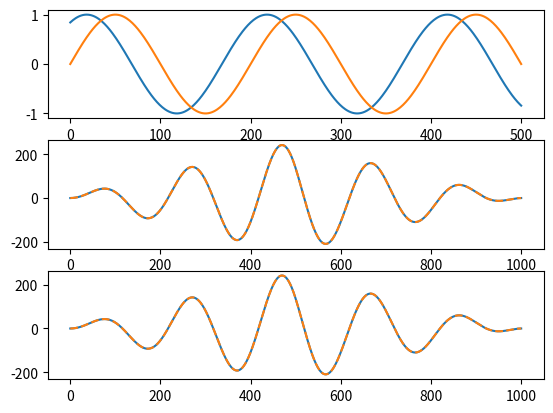

Write the Python code that produced this figure.
import numpy as np
import matplotlib.pyplot as plt
from math import pi, sin


def convolution(a: np.ndarray, b: np.ndarray) -> np.ndarray:
    N = a.size
    M = b.size
    S = np.zeros(N + M - 1, dtype=complex)
    for n in range(N + M - 1):
        for m in range(N):
            if M > n - m >= 0:
                S[n] += a[m] * b[n - m]
    return S


def fft_convolution(a: np.ndarray, b: np.ndarray) -> np.ndarray:
    n = a.size + b.size - 1
    return np.fft.ifft(np.fft.fft(a, n) * np.fft.fft(b, n))


def correlation(a: np.ndarray, b: np.ndarray) -> np.ndarray:
    size = a.size + b.size - 1
    a = np.concatenate((np.zeros(size - a.size), a))
    b = np.concatenate((b, np.zeros(size - b.size)))
    C = np.zeros(size, dtype=complex)
    for n in range(size):
        for i in range(a.size):
            if min(a.size, b.size) > i - n >= 0:
                C[n] += a[i] * b[i - n]
    return C


def fft_correlation(a: np.ndarray, b: np.ndarray) -> np.ndarray:
    n = a.size + b.size - 1
    return np.fft.ifft(np.fft.fft(a, n) * np.fft.fft(b, n).conj())


def draw(f, g):
    c = convolution(f, g)
    c1 = np.convolve(f, g)
    corr = correlation(f, g)
    corr1 = np.correlate(f, g, 'full')
    # corr1 = fft_correlation(f, g)
    plt.figure()

    plt.subplot(3, 1, 1)
    plt.plot(np.real(f))
    plt.plot(np.real(g))
    plt.subplot(3, 1, 2)
    plt.plot(np.real(c), '-')
    plt.plot(np.real(c1), '--')
    plt.subplot(3, 1, 3)
    plt.plot(np.real(corr), '-')
    plt.plot(np.real(corr1), '--')
    plt.show()


def square():
    f = np.array([1 if 30 < i < 280 else 0 for i in range(511)], dtype=complex)
    g = np.array([1 if 50 < i < 300 else 0 for i in range(501)], dtype=complex)
    draw(f, g)


def sinus():
    f = np.array([sin((pi * i + 100) / 100) for i in range(501)], dtype=complex)
    g = np.array([sin(pi * i / 100) for i in range(501)], dtype=complex)
    draw(f, g)


def saw():
    f = np.array([200 - 2 * i if i > 100 else -(200 - (-2 * i)) for i in range(201)] * 15, dtype=complex)
    g = np.array([300 - 3 * i + 150 if i > 140 else -(300 - (-3 * i)) + 150 for i in range(201)] * 15, dtype=complex)
    draw(f, g)


def noise():
    f = np.array([np.random.rand() for _ in range(111)])
    g = np.array([np.random.rand() for _ in range(247)])
    draw(f, g)


# square()
sinus()
# saw()
# noise()
